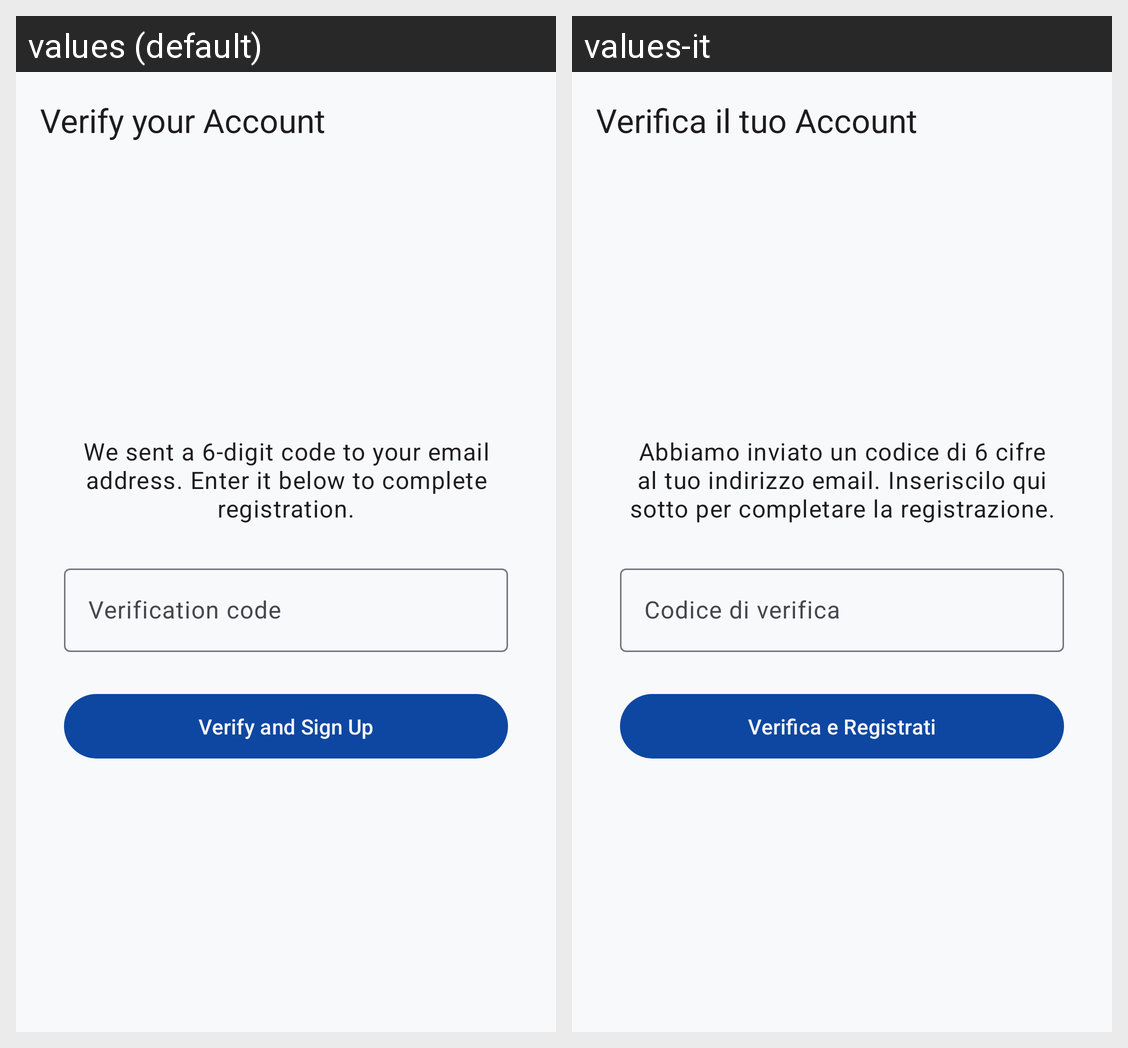

Translations of the strings shown on this Android screen, per locale in the grid:
Android screen res/layout/activity_verify_code.xml rendered under 2 locales, left to right: values (default), values-it. Device: Nexus 5 (rendered at 1080×1920; each locale shown at half size, 540×960, under a caption strip naming it); theme Theme.CryptionChat.
Strings drawn on this screen, with the default value and each locale's value (text and hints the layout hard-codes, and strings that could not be matched under every locale, appear in the picture but are not listed):

verify_account_title
  values: Verify your Account
  values-it: Verifica il tuo Account

verify_account_desc
  values: We sent a 6-digit code to your email address. Enter it below to complete registration.
  values-it: Abbiamo inviato un codice di 6 cifre al tuo indirizzo email. Inseriscilo qui sotto per completare la registrazione.

hint_verification_code
  values: Verification code
  values-it: Codice di verifica

action_verify_and_register
  values: Verify and Sign Up
  values-it: Verifica e Registrati
